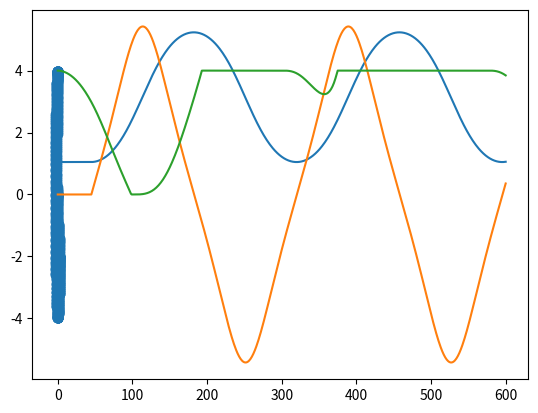

This figure's Python source:
import numpy as np
import matplotlib.pyplot as plt


class Pendulum:
    def __init__(self, phi_0, phi_1):
        self.phi_0 = [phi_0]
        self.phi_1 = [phi_1]
        self.dt = 0.01
        self.g = 9.81
        self.r = 1

    def update(self, do_rotate=True):
        if do_rotate:
            phi_1 = self.phi_1[-1] + self.g/self.r*np.sin(self.phi_0[-1]) * self.dt
            phi_0 = self.phi_0[-1] + phi_1 * self.dt
        else:
            phi_1 = self.phi_1[-1]
            phi_0 = self.phi_0[-1]
        self.phi_1.append(phi_1)
        self.phi_0.append(phi_0)

    def __str__(self):
        return f'{self.phi_0[-1]}, {self.phi_1[-1]}'


class Knife:
    def __init__(self, l, p: Pendulum, L=None):
        self.pendulum = p
        self.alpha = p.phi_0[-1]
        self.L = l if L is None else L
        self.l_start = l
        self.l_0 = [L]
        self.l_1 = [0.0]
        self.rotation_started = False

    def get_knife_pos(self):
        alpha = self.alpha
        pos_x = [-l*np.sin(phi-alpha) for l, phi in zip(self.l_0, self.pendulum.phi_0)]
        pos_y = [l*np.cos(phi-alpha) for l, phi in zip(self.l_0, self.pendulum.phi_0)]
        return pos_x, pos_y

    def update(self):
        if self.rotation_started or self.l_0[-1] <= self.l_start:
            self.rotation_started = True
        self.pendulum.update(self.rotation_started)
        l_1 = self.l_1[-1] + \
              (-self.pendulum.g * np.cos(self.pendulum.phi_0[-1]-self.alpha) +
               self.l_0[-1] * (self.pendulum.phi_1[-1])**2) * \
              self.pendulum.dt
        l_0 = self.l_0[-1] + l_1 * self.pendulum.dt

        # boundary condition 1
        if l_0 > self.L:
            print("b1")
            l_0 = self.L
            l_1 = 0

        # boundary condition 2
        if l_0 < 0:
            print(f"Now you die! Knifespeed: {l_1}")
            l_0 = .0
            l_1 = .0
        self.l_1.append(l_1)
        self.l_0.append(l_0)

    def __str__(self):
        return f'{self.l_0[-1]}, {self.l_1[-1]}'


p = Pendulum(np.pi/3, 0.0)
k = Knife(l=3.0, p=p, L=4.)
for t in range(600):
    k.update()
    print(k, p)

plt.plot(p.phi_0)
plt.plot(p.phi_1)
plt.plot(k.l_0)
plt.show()
pos_x, pos_y = k.get_knife_pos()
plt.scatter(x=pos_x, y=pos_y)
plt.show()

